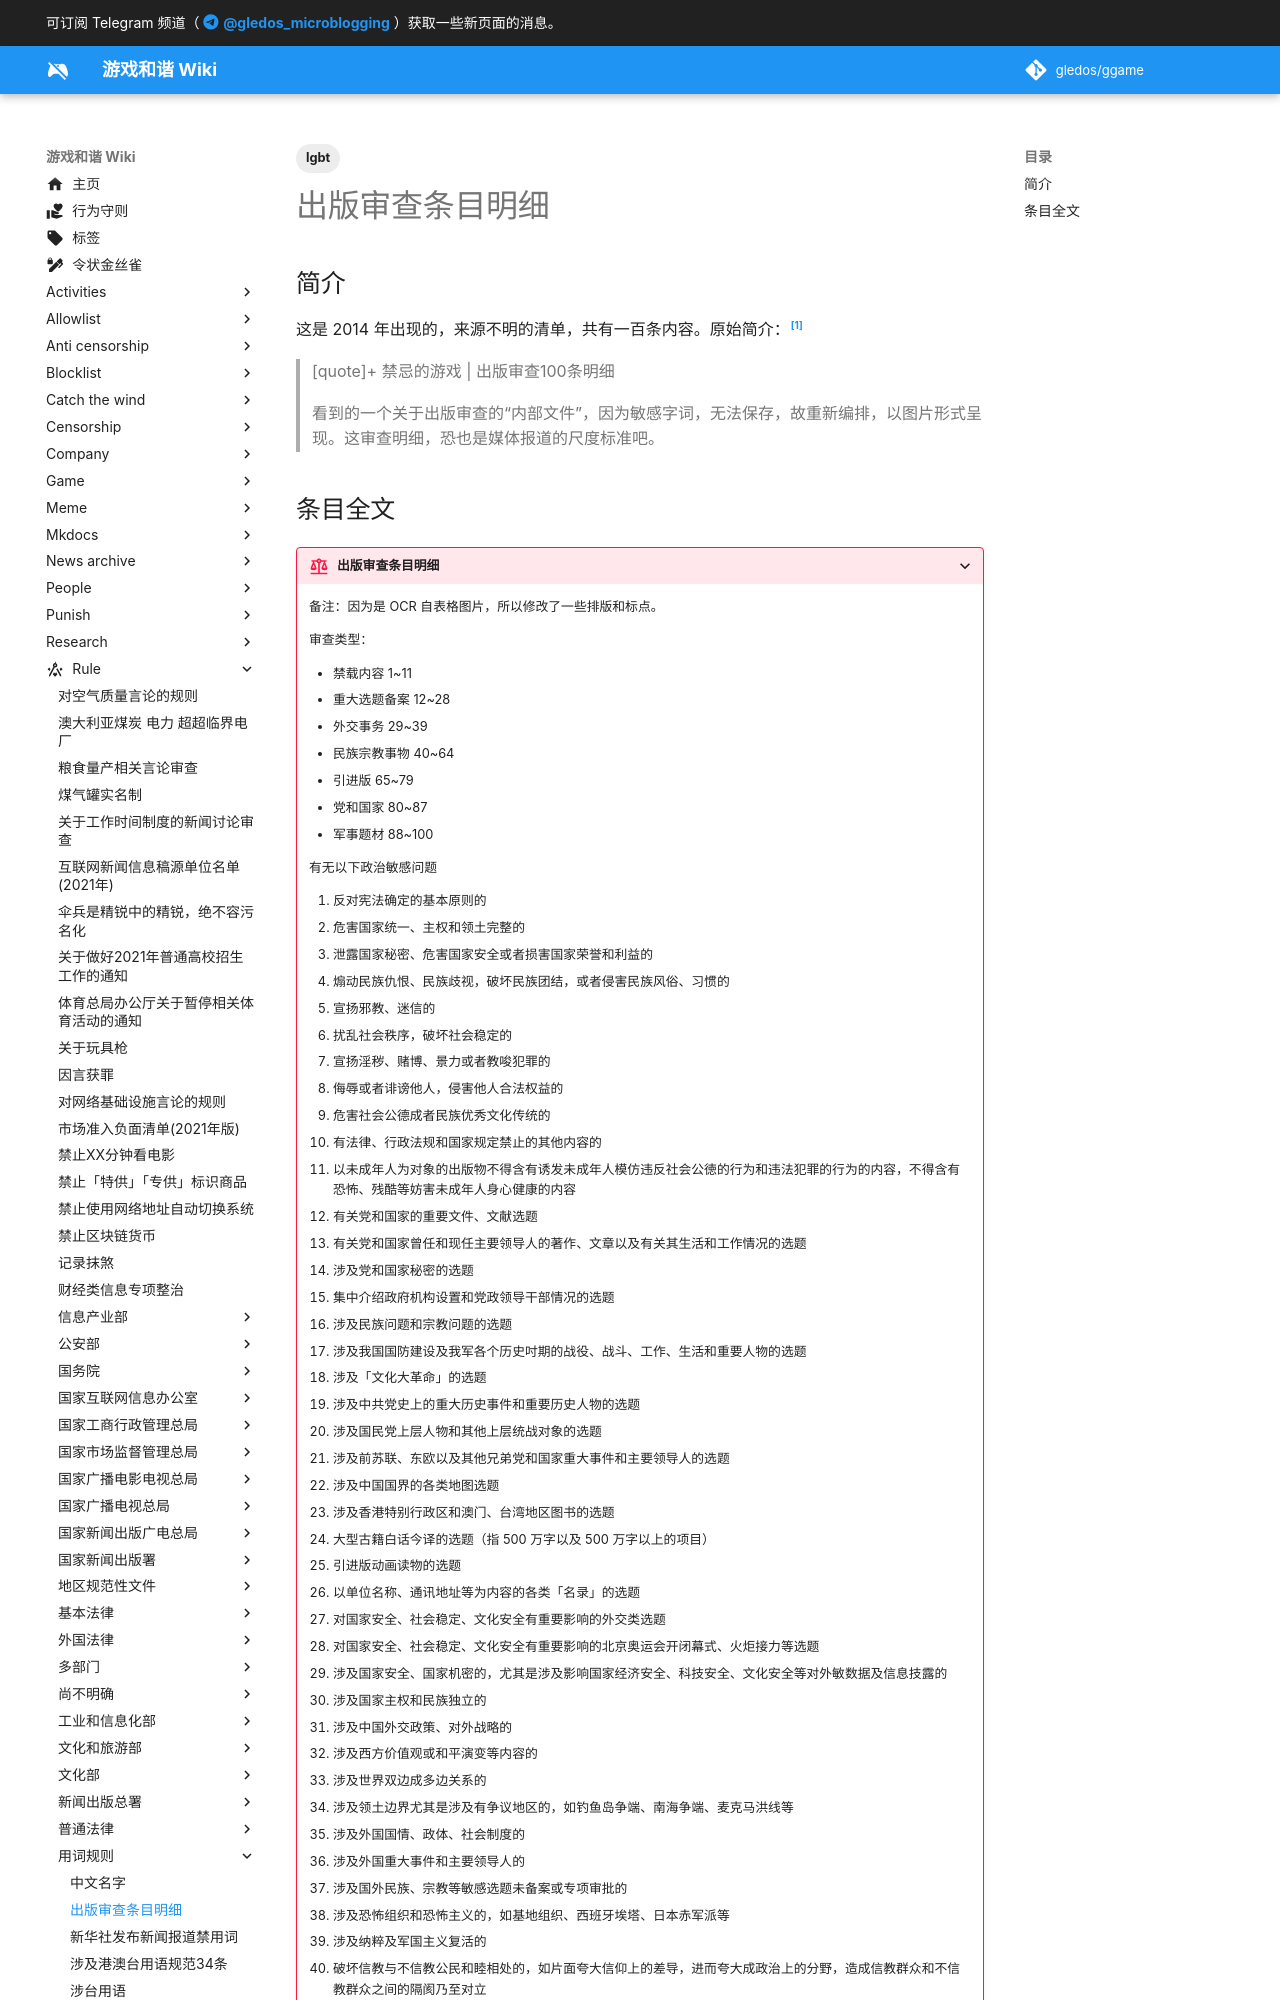

repository: gledos/ggame · page: rule/用词规则/出版审查条目明细.html · generator: mkdocs

---
title: 出版审查条目明细
search:
  exclude: true
description:
published: true
date: "2022-09-17T23:24:25"
tags:
- lgbt
editor: markdown
dateCreated: "2022-09-17T23:24:25"
---

## 简介

这是 2014 年出现的，来源不明的清单，共有一百条内容。原始简介：[^371436]

[^371436]: 布鸣真象, 《[禁忌的游戏 \| 出版审查100条明细](https://web.archive.org/web/20220917152618/https://chinadigitaltimes.net/chinese/371436.html)》, 中国数字时代, 2014-11-20. (参照 2022-09-17).

> [quote]+ 禁忌的游戏 | 出版审查100条明细
>
> 看到的一个关于出版审查的“内部文件”，因为敏感字词，无法保存，故重新编排，以图片形式呈现。这审查明细，恐也是媒体报道的尺度标准吧。
